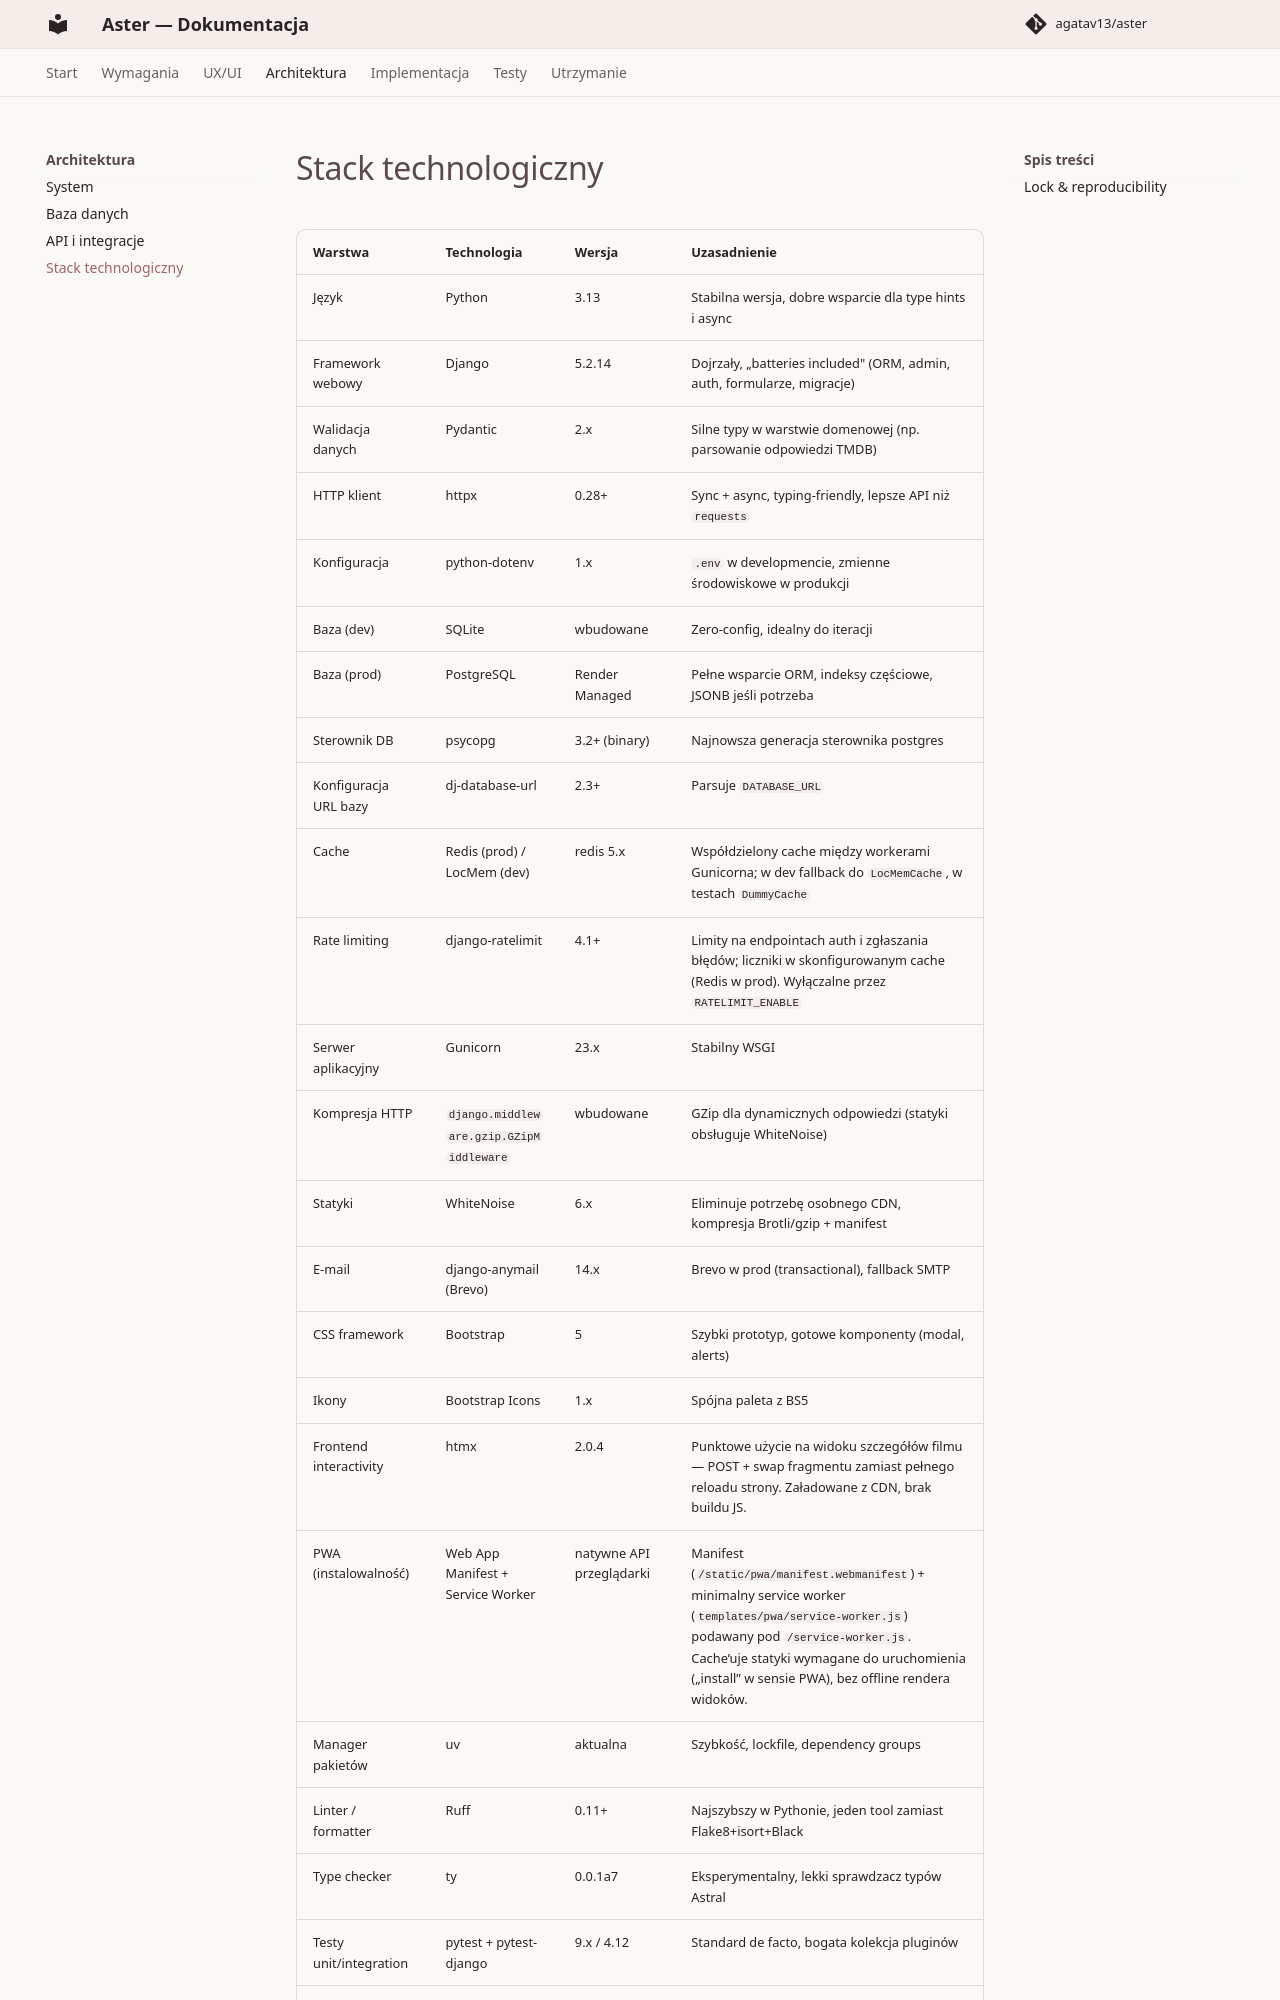

repository: agatav13/aster · page: architecture/tech-stack/index.html · generator: mkdocs

# Stack technologiczny

| Warstwa | Technologia | Wersja | Uzasadnienie |
|---|---|---|---|
| Język | Python | 3.13 | Stabilna wersja, dobre wsparcie dla type hints i async |
| Framework webowy | Django | 5.2.14 | Dojrzały, „batteries included" (ORM, admin, auth, formularze, migracje) |
| Walidacja danych | Pydantic | 2.x | Silne typy w warstwie domenowej (np. parsowanie odpowiedzi TMDB) |
| HTTP klient | httpx | 0.28+ | Sync + async, typing-friendly, lepsze API niż `requests` |
| Konfiguracja | python-dotenv | 1.x | `.env` w developmencie, zmienne środowiskowe w produkcji |
| Baza (dev) | SQLite | wbudowane | Zero-config, idealny do iteracji |
| Baza (prod) | PostgreSQL | Render Managed | Pełne wsparcie ORM, indeksy częściowe, JSONB jeśli potrzeba |
| Sterownik DB | psycopg | 3.2+ (binary) | Najnowsza generacja sterownika postgres |
| Konfiguracja URL bazy | dj-database-url | 2.3+ | Parsuje `DATABASE_URL` |
| Cache | Redis (prod) / LocMem (dev) | redis 5.x | Współdzielony cache między workerami Gunicorna; w dev fallback do `LocMemCache`, w testach `DummyCache` |
| Rate limiting | django-ratelimit | 4.1+ | Limity na endpointach auth i zgłaszania błędów; liczniki w skonfigurowanym cache (Redis w prod). Wyłączalne przez `RATELIMIT_ENABLE` |
| Serwer aplikacyjny | Gunicorn | 23.x | Stabilny WSGI |
| Kompresja HTTP | `django.middleware.gzip.GZipMiddleware` | wbudowane | GZip dla dynamicznych odpowiedzi (statyki obsługuje WhiteNoise) |
| Statyki | WhiteNoise | 6.x | Eliminuje potrzebę osobnego CDN, kompresja Brotli/gzip + manifest |
| E-mail | django-anymail (Brevo) | 14.x | Brevo w prod (transactional), fallback SMTP |
| CSS framework | Bootstrap | 5 | Szybki prototyp, gotowe komponenty (modal, alerts) |
| Ikony | Bootstrap Icons | 1.x | Spójna paleta z BS5 |
| Frontend interactivity | htmx | 2.0.4 | Punktowe użycie na widoku szczegółów filmu — POST + swap fragmentu zamiast pełnego reloadu strony. Załadowane z CDN, brak buildu JS. |
| PWA (instalowalność) | Web App Manifest + Service Worker | natywne API przeglądarki | Manifest (`/static/pwa/manifest.webmanifest`) + minimalny service worker (`templates/pwa/service-worker.js`) podawany pod `/service-worker.js`. Cache’uje statyki wymagane do uruchomienia („install” w sensie PWA), bez offline rendera widoków. |
| Manager pakietów | uv | aktualna | Szybkość, lockfile, dependency groups |
| Linter / formatter | Ruff | 0.11+ | Najszybszy w Pythonie, jeden tool zamiast Flake8+isort+Black |
| Type checker | ty | 0.0.1a7 | Eksperymentalny, lekki sprawdzacz typów Astral |
| Testy unit/integration | pytest + pytest-django | 9.x / 4.12 | Standard de facto, bogata kolekcja pluginów |
| Testy E2E | Pla
